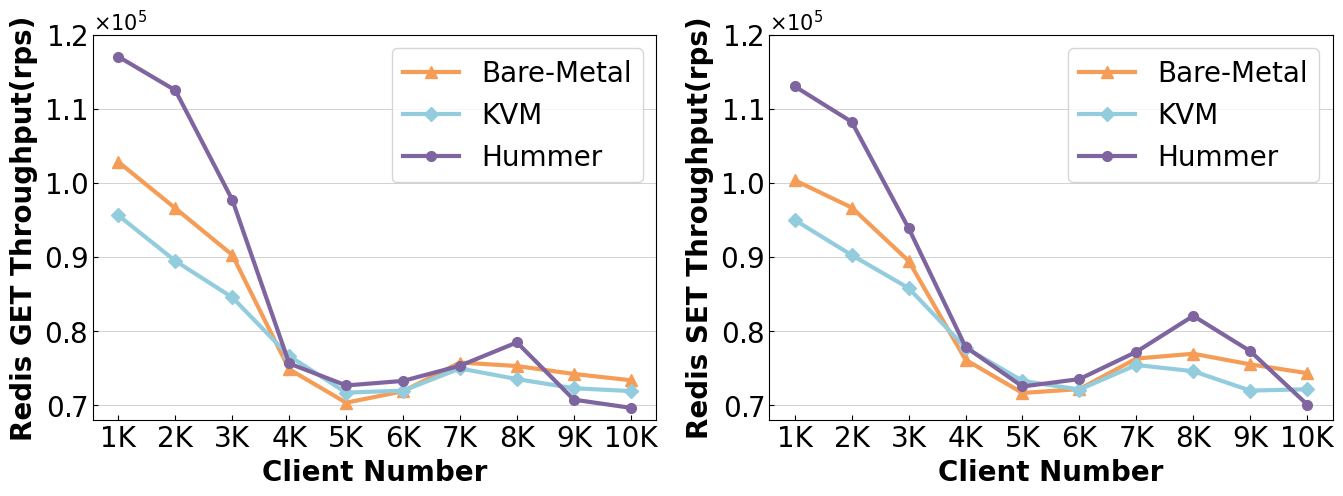

This chart was generated by the following Python code: (Note: this script raises an exception after producing the figure.)
import matplotlib.pyplot as plt
import numpy as np
import copy
import csv
from matplotlib.font_manager import FontProperties
import pandas as pd
import matplotlib.ticker as mticker
from matplotlib.ticker import FuncFormatter

def plot_line(_x_ticks, _x_coordinates, _data, _colors, _x_label, _y_label, _line_labels,
              _markers, _legend_pos):
    types = len(_data)
    # Set ticks
    font_prop1 = FontProperties(family='Times New Roman', weight='normal', size=20)
    font_prop2 = FontProperties(family='Times New Roman', weight='normal', size=20)
    plt.xticks(_x_coordinates, _x_ticks)
    plt.ticklabel_format(style='sci', axis='y', scilimits=(0,0), useMathText=True)
    xtick_labels = plt.gca().get_xticklabels()
    ytick_labels = plt.gca().get_yticklabels()
    [xtick_label.set_fontproperties(font_prop1) for xtick_label in xtick_labels]
    [ytick_label.set_fontproperties(font_prop2) for ytick_label in ytick_labels]

    # Set x, y labels
    plt.xlabel(_x_label, {'family': 'Times New Roman', 'weight': 'bold', 'size': 20})
    plt.ylabel(_y_label, {'family': 'Times New Roman', 'weight': 'bold', 'size': 20})
    plt.ylim(68000,120000)
    # plt.title(title, {'family': 'Times New Roman', 'weight': 'bold', 'size': 14})

    # plot
    plt.plot(_x_coordinates, _data[0], color=_colors[0], marker=_markers[0], label=_line_labels[0], linewidth=3, markersize=8)
    plt.plot(_x_coordinates, _data[1], color=_colors[1], marker=_markers[1], label=_line_labels[1], linewidth=3, markersize=7)
    plt.plot(_x_coordinates, _data[2], color=_colors[2], marker=_markers[2], label=_line_labels[2], linewidth=3, markersize=7)
    plt.grid(linewidth=0.4, axis="y", zorder=0)
    
    plt.legend(prop=font_prop1, loc=_legend_pos)

def plot_client_rps(_x_ticks, _x_coordinates, _data_set, _data_get, _colors, _line_labels,
                    _markers, _filename, _legend_pos):
    plt.subplot(121)
    plot_line(_x_ticks, _x_coordinates, _data_set, _colors, "Client Number", "Redis GET Throughput(rps)", _line_labels,
              _markers,
              _legend_pos)
    plt.subplot(122)
    plot_line(_x_ticks, _x_coordinates, _data_get, _colors, "Client Number", "Redis SET Throughput(rps)", _line_labels,
              _markers,
              _legend_pos)
    plt.savefig(_filename, bbox_inches='tight')
    plt.show()
    print("Save send-recv.pdf")
    plt.clf()

if __name__ == "__main__":
    plt.rc('font', family='Times New Roman', weight='normal', size=15)
    plt.rcParams['font.sans-serif'] = ['SimHei']
    plt.rcParams['axes.unicode_minus'] = False
    plt.rcParams['figure.figsize'] = (16.0, 5.0)
    plt.rcParams['figure.dpi'] = 100
    plt.rcParams['savefig.dpi'] = 100
    plt.rcParams['xtick.direction'] = 'in'  # 将x周的刻度线方向设置向内
    plt.rcParams['ytick.direction'] = 'in'  # 将y轴的刻度方向设置向内
    # draw recv side figure
    x_coordinates = np.array(range(1, 12, 1))
    x_ticks = ["4", "8", "16", "32", "64", "128", "256", "512", "1024", "2048", "4096"]
    # [orange gold purple green blue]
    colors = ["#F59D56", "#93CDDD", "#7F659F", "#C4D6A0", "#FFD066"]
    markers = ['^', 'D', 'o', 'v', 's']
    labels = ["Bare-Metal", "KVM", "Hummer", "BSD-PIPE", "BSD-TCP"]

    _client_get = [
        [100321, 96637, 89429, 76080, 71592, 72119, 76242, 76894, 75460, 74272],
        [94958, 90214, 85763, 77706, 73223, 72062, 75375, 74532, 71917, 72093],
        [113007, 108213, 93853, 77815, 72469, 73470, 77149, 82008, 77244, 70037]
    ]
    _client_set = [
        [102796, 96543, 90244, 74794, 70284, 71823, 75706, 75233, 74161, 73314],
        [95575, 89429, 84502, 76587, 71644, 71906, 74901, 73470, 72233, 71855],
        [117014, 112473, 97694, 75580, 72611, 73223, 75272, 78425, 70691, 69589]
    ]
    x_coordinates = np.array(range(1, 11, 1))
    x_ticks = ["1K", "2K", "3K", "4K", "5K", "6K", "7K", "8K", "9K", "10K"]
    plot_client_rps(x_ticks, x_coordinates, _client_set, _client_get, colors, labels, markers, "./img/redis-client-RPS.pdf",
                    'best')

    